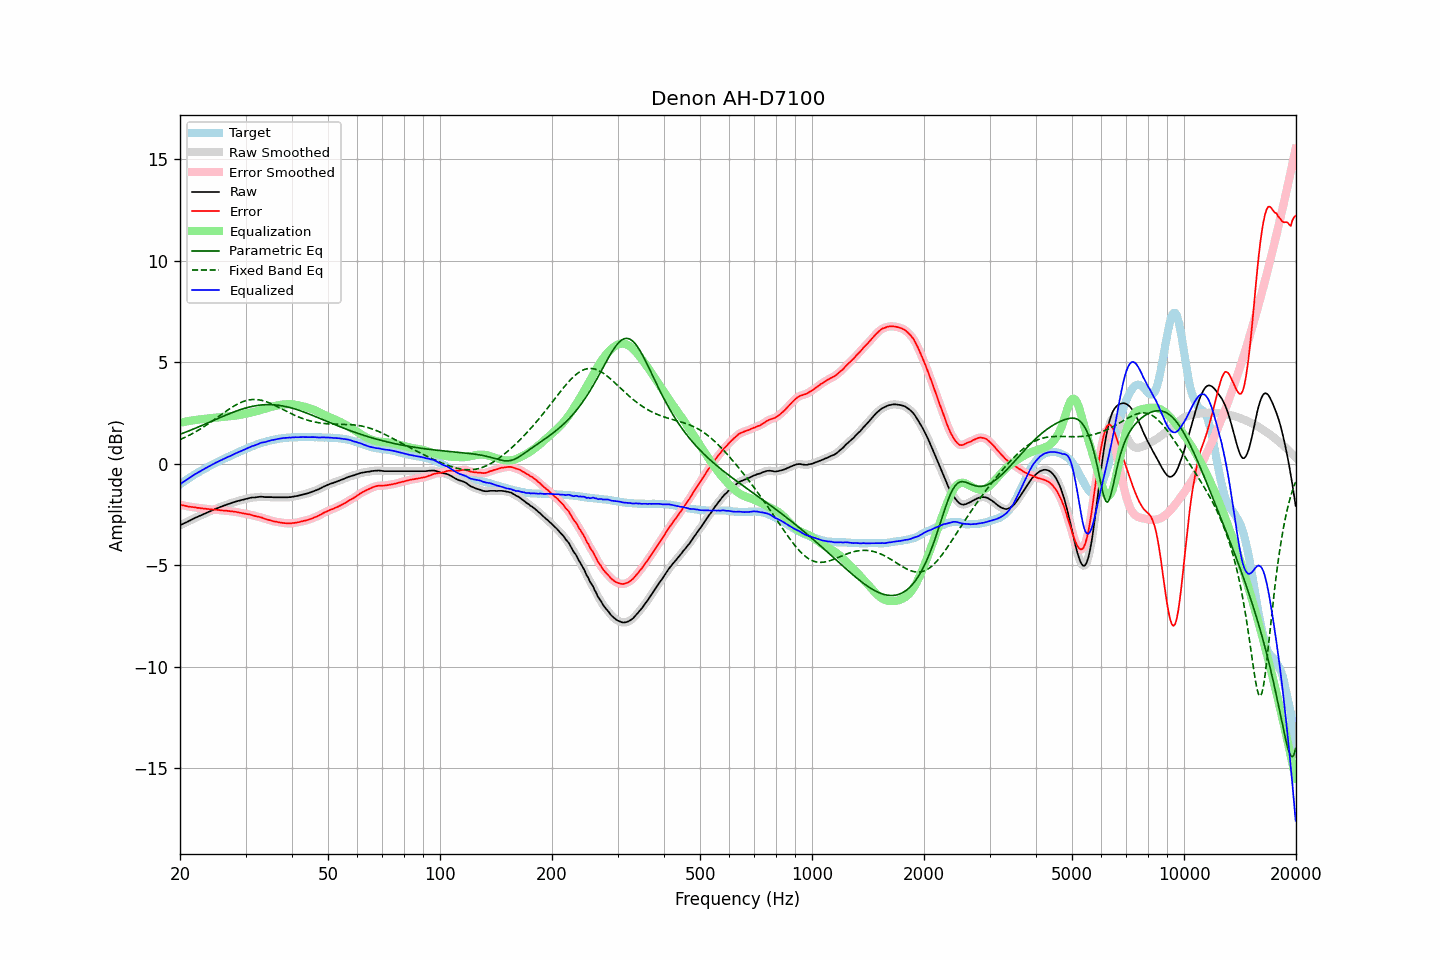

The table this chart was drawn from, first rows:
frequency, raw, error, smoothed, error_smoothed, equalization, parametric_eq, fixed_band_eq, equalized_raw, equalized_smoothed, target
20.00, -3.03, -2.02, -3.03, -2.02, 2.02, 1.45, 1.19, -1.02, -1.01, -1.02
20.20, -2.99, -2.04, -2.99, -2.04, 2.04, 1.48, 1.22, -0.96, -0.96, -0.96
20.40, -2.95, -2.05, -2.96, -2.05, 2.05, 1.51, 1.26, -0.90, -0.90, -0.91
20.61, -2.92, -2.07, -2.92, -2.07, 2.07, 1.54, 1.30, -0.85, -0.85, -0.85
20.81, -2.88, -2.09, -2.88, -2.09, 2.09, 1.57, 1.33, -0.80, -0.80, -0.80
21.02, -2.84, -2.11, -2.84, -2.10, 2.10, 1.60, 1.37, -0.74, -0.74, -0.74
21.23, -2.80, -2.12, -2.81, -2.12, 2.11, 1.64, 1.41, -0.69, -0.69, -0.69
21.44, -2.76, -2.13, -2.76, -2.13, 2.13, 1.67, 1.46, -0.64, -0.64, -0.64
21.66, -2.73, -2.14, -2.72, -2.14, 2.14, 1.70, 1.50, -0.59, -0.59, -0.59
21.87, -2.68, -2.15, -2.68, -2.15, 2.15, 1.73, 1.54, -0.53, -0.54, -0.54
22.09, -2.64, -2.16, -2.65, -2.16, 2.16, 1.76, 1.59, -0.48, -0.49, -0.49
22.31, -2.61, -2.18, -2.61, -2.17, 2.17, 1.80, 1.63, -0.44, -0.44, -0.44
22.54, -2.58, -2.18, -2.58, -2.18, 2.18, 1.83, 1.68, -0.40, -0.40, -0.40
22.76, -2.54, -2.20, -2.54, -2.19, 2.19, 1.87, 1.73, -0.35, -0.35, -0.35
22.99, -2.50, -2.19, -2.51, -2.20, 2.20, 1.90, 1.78, -0.30, -0.31, -0.31
23.22, -2.47, -2.21, -2.47, -2.21, 2.21, 1.93, 1.83, -0.26, -0.26, -0.26
23.45, -2.43, -2.21, -2.44, -2.22, 2.22, 1.97, 1.88, -0.21, -0.22, -0.22
23.69, -2.41, -2.23, -2.40, -2.23, 2.23, 2.00, 1.94, -0.18, -0.17, -0.17
23.92, -2.36, -2.23, -2.37, -2.24, 2.24, 2.04, 1.99, -0.13, -0.13, -0.13
24.16, -2.33, -2.25, -2.33, -2.25, 2.24, 2.07, 2.04, -0.09, -0.09, -0.08
24.40, -2.29, -2.25, -2.30, -2.25, 2.25, 2.11, 2.10, -0.04, -0.04, -0.04
24.65, -2.26, -2.26, -2.26, -2.26, 2.26, 2.14, 2.15, -0.00, -0.00, -0.00
24.89, -2.22, -2.26, -2.23, -2.26, 2.27, 2.18, 2.21, 0.04, 0.04, 0.04
25.14, -2.19, -2.27, -2.19, -2.27, 2.27, 2.21, 2.27, 0.08, 0.08, 0.08
25.39, -2.16, -2.28, -2.16, -2.28, 2.28, 2.24, 2.33, 0.12, 0.12, 0.12
25.65, -2.13, -2.29, -2.13, -2.29, 2.29, 2.28, 2.38, 0.15, 0.15, 0.16
25.91, -2.11, -2.30, -2.10, -2.30, 2.30, 2.31, 2.44, 0.19, 0.19, 0.19
26.16, -2.07, -2.31, -2.07, -2.31, 2.30, 2.35, 2.50, 0.23, 0.23, 0.23
26.43, -2.05, -2.31, -2.04, -2.31, 2.31, 2.38, 2.55, 0.27, 0.27, 0.26
26.69, -2.01, -2.32, -2.02, -2.32, 2.32, 2.41, 2.61, 0.30, 0.30, 0.30
26.96, -1.98, -2.33, -1.99, -2.33, 2.33, 2.44, 2.66, 0.34, 0.34, 0.34
27.23, -1.96, -2.34, -1.96, -2.34, 2.34, 2.48, 2.71, 0.37, 0.37, 0.37
27.50, -1.93, -2.35, -1.93, -2.35, 2.34, 2.51, 2.77, 0.41, 0.41, 0.41
27.77, -1.90, -2.35, -1.91, -2.35, 2.35, 2.54, 2.82, 0.45, 0.45, 0.45
28.05, -1.88, -2.36, -1.88, -2.36, 2.37, 2.57, 2.86, 0.48, 0.49, 0.48
28.33, -1.85, -2.37, -1.86, -2.38, 2.38, 2.60, 2.91, 0.52, 0.52, 0.52
28.62, -1.83, -2.39, -1.84, -2.39, 2.39, 2.63, 2.95, 0.56, 0.56, 0.56
28.90, -1.81, -2.41, -1.81, -2.41, 2.41, 2.65, 2.99, 0.59, 0.59, 0.60
29.19, -1.79, -2.42, -1.79, -2.42, 2.42, 2.68, 3.02, 0.63, 0.63, 0.63
29.48, -1.77, -2.44, -1.77, -2.44, 2.44, 2.70, 3.06, 0.66, 0.66, 0.67
29.78, -1.75, -2.46, -1.75, -2.46, 2.45, 2.73, 3.08, 0.70, 0.70, 0.70
30.08, -1.73, -2.47, -1.73, -2.47, 2.47, 2.75, 3.11, 0.73, 0.73, 0.73
30.38, -1.71, -2.49, -1.71, -2.48, 2.48, 2.77, 3.13, 0.77, 0.77, 0.77
30.68, -1.69, -2.50, -1.69, -2.50, 2.50, 2.79, 3.15, 0.81, 0.81, 0.80
30.99, -1.67, -2.51, -1.68, -2.52, 2.52, 2.81, 3.16, 0.84, 0.84, 0.84
31.30, -1.66, -2.53, -1.67, -2.54, 2.54, 2.83, 3.16, 0.87, 0.87, 0.87
31.61, -1.66, -2.56, -1.66, -2.56, 2.56, 2.84, 3.17, 0.89, 0.89, 0.90
31.93, -1.65, -2.58, -1.65, -2.58, 2.57, 2.86, 3.17, 0.92, 0.92, 0.93
32.24, -1.64, -2.60, -1.64, -2.60, 2.60, 2.87, 3.16, 0.95, 0.95, 0.95
32.57, -1.63, -2.62, -1.63, -2.62, 2.62, 2.88, 3.15, 0.98, 0.99, 0.98
32.89, -1.62, -2.64, -1.63, -2.64, 2.64, 2.89, 3.14, 1.02, 1.02, 1.01
33.22, -1.62, -2.65, -1.63, -2.66, 2.67, 2.90, 3.12, 1.04, 1.04, 1.03
33.55, -1.63, -2.69, -1.63, -2.69, 2.69, 2.91, 3.10, 1.06, 1.06, 1.06
33.89, -1.64, -2.72, -1.64, -2.72, 2.71, 2.91, 3.07, 1.07, 1.07, 1.08
34.23, -1.64, -2.74, -1.65, -2.74, 2.74, 2.91, 3.05, 1.09, 1.09, 1.10
34.57, -1.64, -2.77, -1.64, -2.76, 2.76, 2.91, 3.02, 1.12, 1.12, 1.12
34.92, -1.64, -2.79, -1.65, -2.79, 2.79, 2.91, 2.98, 1.14, 1.14, 1.14
35.27, -1.64, -2.80, -1.65, -2.81, 2.81, 2.91, 2.95, 1.16, 1.16, 1.16
35.62, -1.65, -2.83, -1.65, -2.83, 2.83, 2.91, 2.91, 1.17, 1.18, 1.18
35.97, -1.65, -2.85, -1.65, -2.85, 2.85, 2.90, 2.88, 1.19, 1.19, 1.20
... 635 more rows
